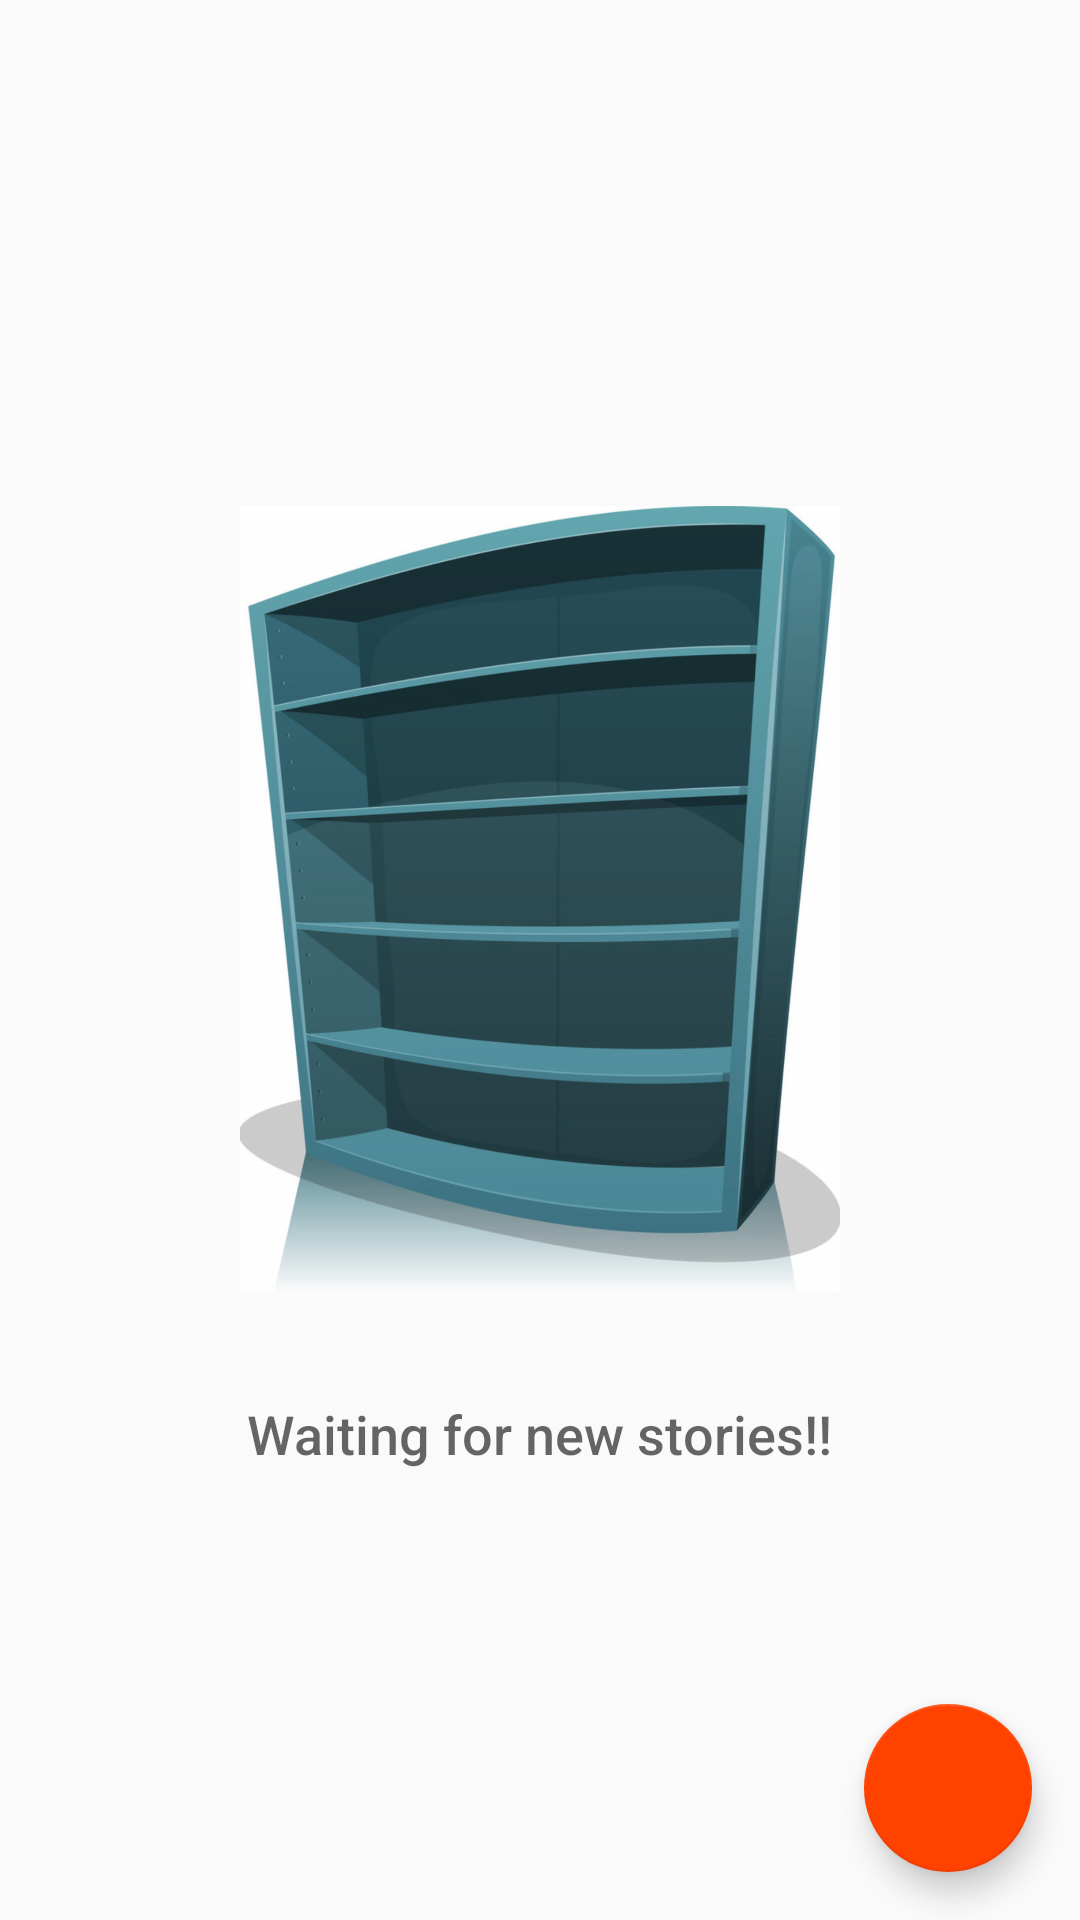

Produce the Android XML layout that renders to this screen, including the resource entries it uses.
<!-- AndroidManifest.xml: application theme AppTheme -->
<!-- res/layout/activity_catalog.xml -->
<?xml version="1.0" encoding="utf-8"?>
<RelativeLayout xmlns:android="http://schemas.android.com/apk/res/android"
    xmlns:tools="http://schemas.android.com/tools"
    android:layout_width="match_parent"
    android:layout_height="match_parent"
    tools:context=".CatalogActivity">

    <ListView
        android:id="@+id/list"
        android:layout_width="match_parent"
        android:layout_height="match_parent" />

    
    <RelativeLayout
        android:id="@+id/empty_view"
        android:layout_width="wrap_content"
        android:layout_height="wrap_content"
        android:layout_centerInParent="true">

        <ImageView
            android:id="@+id/empty_library_bookshelf"
            android:layout_width="200dp"
            android:layout_height="300dp"
            android:layout_centerHorizontal="true"
            android:src="@drawable/empty_library_bookshelf" />

        <TextView
            android:id="@+id/empty_title_text"
            android:layout_width="wrap_content"
            android:layout_height="wrap_content"
            android:layout_below="@+id/empty_library_bookshelf"
            android:layout_centerHorizontal="true"
            android:fontFamily="sans-serif-medium"
            android:paddingTop="16dp"
            android:text="@string/empty_view_text"
            android:textAppearance="?android:textAppearanceMedium" />

    </RelativeLayout>

    <android.support.design.widget.FloatingActionButton
        android:id="@+id/fab"
        android:layout_width="wrap_content"
        android:layout_height="wrap_content"
        android:layout_alignParentBottom="true"
        android:layout_alignParentRight="true"
        android:layout_margin="@dimen/pad16"
        android:src="@drawable/ic_action_add" />

</RelativeLayout>
<!-- resources referenced by this layout -->
<resources>
  <dimen name="pad16">16dp</dimen>
  <!-- drawable empty_library_bookshelf: png bitmap (drawable-hdpi, 241894 bytes) -->
  <string name="empty_view_text">Waiting for new stories!!</string>
  <style name="AppTheme" parent="Theme.AppCompat.Light.DarkActionBar">
          
          <item name="colorPrimary">@color/colorPrimary</item>
          <item name="colorPrimaryDark">@color/colorPrimaryDark</item>
          <item name="colorAccent">@color/colorAccent</item>
      </style>
  <color name="colorPrimary">#3a8789</color>
  <color name="colorPrimaryDark">#1d5656</color>
  <color name="colorAccent">#ff4200</color>
</resources>
